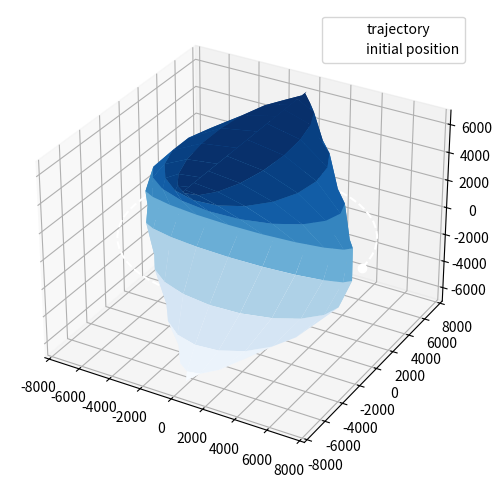

Here is the Python script that generated this plot:
# -*- coding: utf-8 -*-
"""
Created on Thu Mar  5 08:21:47 2020

[redacted]
"""

import numpy as np
import matplotlib.pyplot as plt
from scipy.integrate import ode
from mpl_toolkits.mplot3d import Axes3D

earth_radius = 6738.00 #Km
earth_mu = 398600.00 #Km^3/s^2

def diff_q(t, y, mu):
    rx, ry, rz, vx, vy, vz = y
    r = np.array([rx,ry,rz])
    
    #norm of radius vector
    norm_r = np.linalg.norm(r)
    
    #two body acceleration
    ax,ay,az = -r*mu/norm_r**3
    
    return [vx,vy,vz, ax,ay,az]

def plot(rs):
    fig = plt.figure(figsize=(18,6)) #set up figure
    ax = fig.add_subplot(111, projection='3d') #create the subplot
    
    #plot trajectory
    ax.plot(rs[:,0], rs[:,1], rs[:,2],'w--', label= 'trajectory')
    ax.plot([rs[0,0]],[rs[0,1]],[rs[0,2]],'wo', label = 'initial position')
    
    #plot central bodie
    u_,v_ = np.mgrid[0:2*np.pi:20j, 0:np.pi:10j]
    _x = earth_radius*np.cos(u_)*np.sin(v_)
    _y = earth_radius*np.sin(u_)*np.cos(v_)
    _z = earth_radius*np.cos(v_)
    ax.plot_surface(_x,_y,_z, cmap='Blues')
    
    #plot axes
    #l = earth_radius*2
    #x,y,z = [[0,0,0],[0,0,0],[0,0,0]]
    #u,v,w = [[l,0,0],[0,l,0],0,0,l]
    #ax.quiver(x,y,z,u,v,w, color = 'k')   
    #max_val = np.max(np.abs(rs))
    
    #ax.set_xlim(-max_val, max_val)
    #ax.set_ylim(-max_val, max_val)
    #ax.set_zlim(-max_val, max_val)
    
    #ax.set_xlim('X (Km)')
    #ax.set_ylim('Y (Km)')
    #ax.set_zlim('Z (Km)')
    
    #ax.set_aspect('equal')
    
    plt.legend()
    
    plt.show()
    
    
    
    
if __name__ == '__main__':
    #initial orbit parameters
    r_mag = earth_radius + 500 #km above surface
    v_mag = np.sqrt(earth_mu/r_mag) #km / s... how to calculate orbital velocity for a circular orbit
    
    #initial position and velocity vectors
    r0 = [r_mag, 0, 0]
    v0 = [0,v_mag,0]
    
    #time stuff
    t_span = 100*60.0
    dt= 100.00 #timestep
    steps = int(np.ceil(t_span/dt)) #number of steps
    
    #initialize lists
    ys = np.zeros((steps,6))
    ts = np.zeros((steps,1))
    
    #initial conditions
    y0 = r0+v0
    ys[0] = np.array(y0)
    step = 1
    
    #initialize solver
    solver= ode(diff_q)
    solver.set_integrator('lsoda')
    solver.set_initial_value(y0,0)
    solver.set_f_params(earth_mu)
    
    #fill orbit
    while solver.successful() and step<steps:
        solver.integrate(solver.t+dt)
        ts[step] = solver.t
        ys[step] = solver.y
        step+=1
    rs = ys[:,:3]
    
    plot(rs)
    
    
    
    
    
    